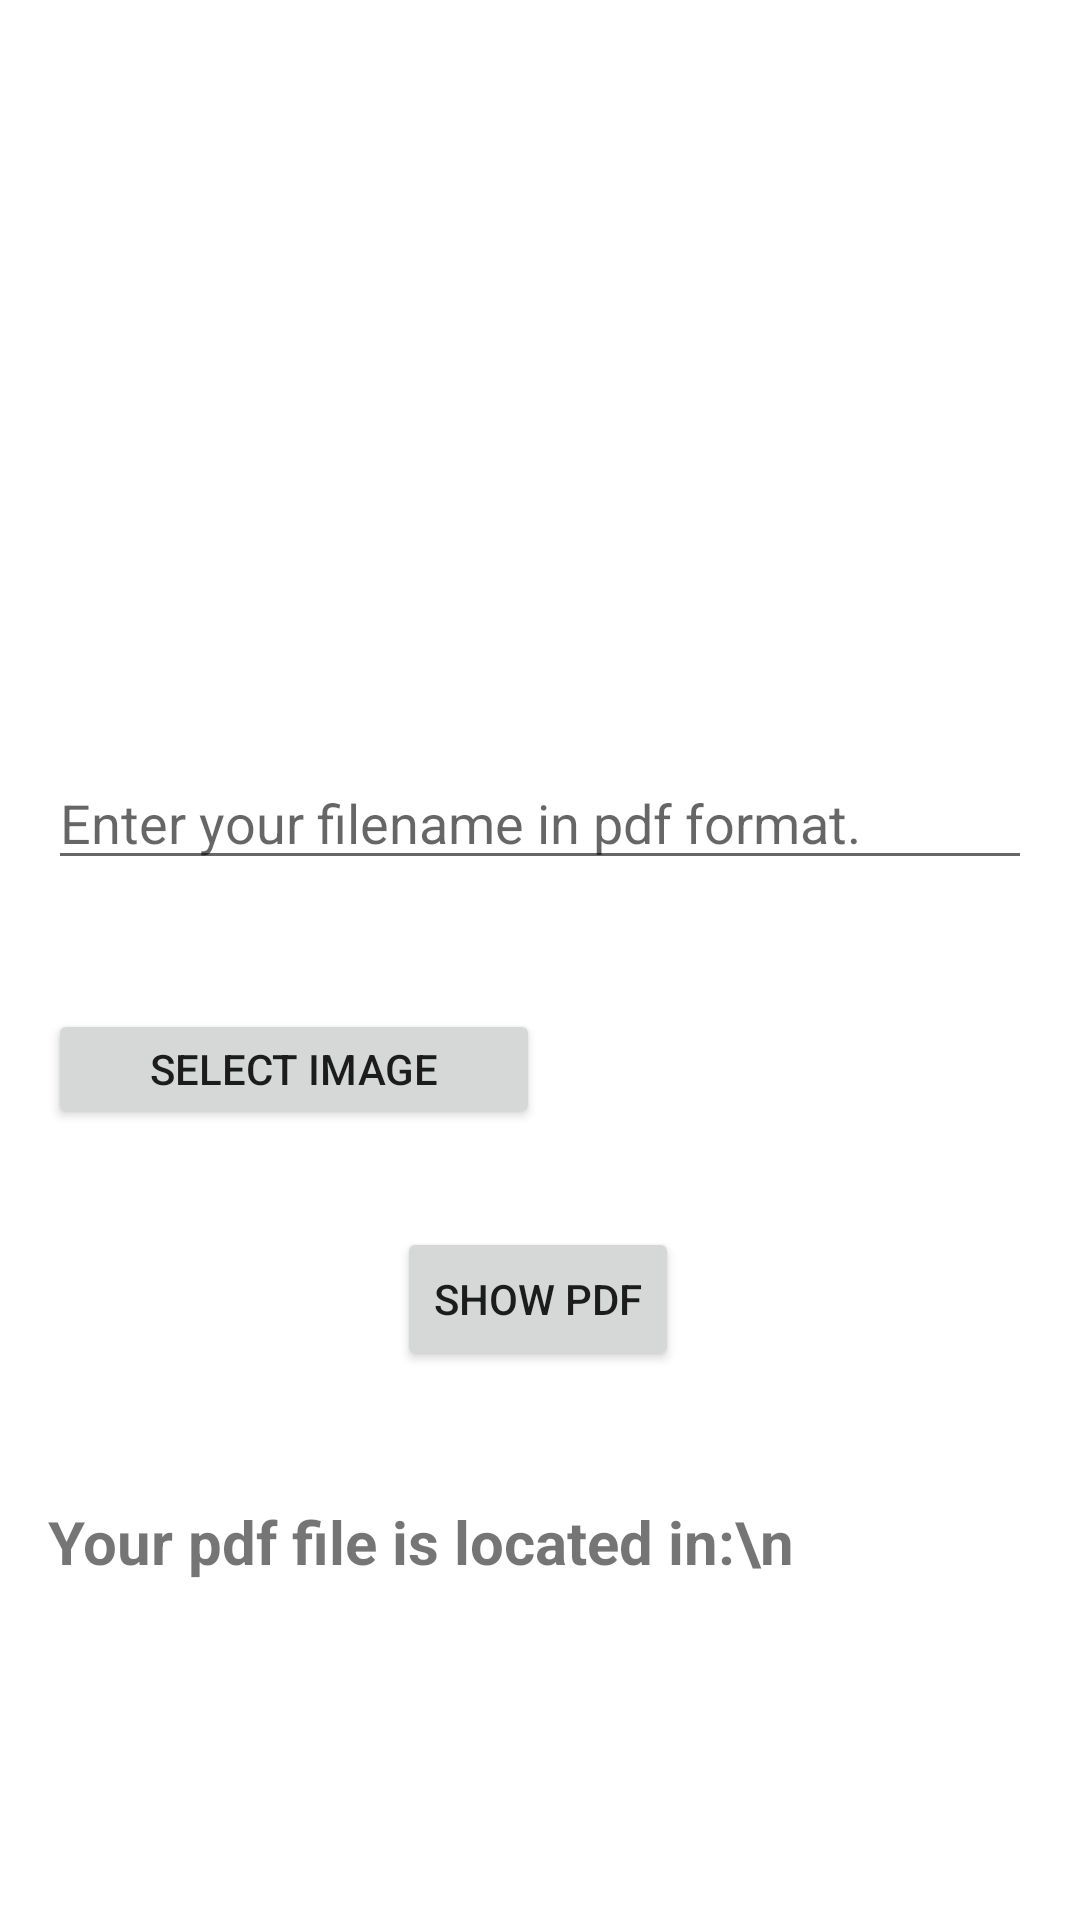

The Android layout XML behind this screen, and the referenced resources:
<!-- AndroidManifest.xml: application theme Theme.BookxpertProject -->
<!-- res/layout/activity_main2.xml -->
<?xml version="1.0" encoding="utf-8"?>

<androidx.constraintlayout.widget.ConstraintLayout xmlns:android="http://schemas.android.com/apk/res/android"
    xmlns:app="http://schemas.android.com/apk/res-auto"
    xmlns:tools="http://schemas.android.com/tools"
    android:id="@+id/linearLayout"
    android:layout_width="match_parent"
    android:layout_height="match_parent"
    tools:context="com.example.bookxpertproject.design.MainActivity">

    <ImageView
        android:id="@+id/ImageView"
        android:layout_width="345dp"
        android:layout_height="244dp"
        android:layout_marginBottom="8dp"
        app:layout_constraintBottom_toTopOf="@+id/fileName"
        app:layout_constraintEnd_toEndOf="parent"
        app:layout_constraintStart_toStartOf="parent"
        app:layout_constraintTop_toTopOf="parent" />

    <EditText
        android:id="@+id/fileName"
        android:layout_width="0dp"
        android:layout_height="wrap_content"
        android:layout_marginStart="16dp"
        android:layout_marginEnd="16dp"
        android:hint="Enter your filename in pdf format."
        app:layout_constraintBottom_toTopOf="@+id/validity"
        app:layout_constraintEnd_toEndOf="parent"
        app:layout_constraintStart_toStartOf="parent"
        app:layout_constraintTop_toBottomOf="@+id/ImageView" />

    <TextView
        android:id="@+id/validity"
        android:layout_width="0dp"
        android:layout_height="wrap_content"
        android:layout_marginBottom="30dp"
        android:gravity="center"
        android:textSize="20dp"
        android:textStyle="bold"
        app:layout_constraintBottom_toTopOf="@+id/saveButton"
        app:layout_constraintEnd_toEndOf="parent"
        app:layout_constraintStart_toStartOf="parent"
        app:layout_constraintTop_toBottomOf="@+id/fileName" />


    <Button
        android:id="@+id/button"
        android:layout_width="0dp"
        android:layout_height="40dp"
        android:layout_marginStart="16dp"
        android:layout_marginTop="16dp"
        android:onClick="selectImage"
        android:text="Select Image"
        app:layout_constraintEnd_toStartOf="@+id/saveButton"
        app:layout_constraintStart_toStartOf="parent"
        app:layout_constraintTop_toBottomOf="@+id/validity" />

    <Button
        android:id="@+id/saveButton"
        android:layout_width="0dp"
        android:layout_height="40dp"
        android:layout_marginTop="16dp"
        android:layout_marginEnd="16dp"
        android:onClick="saveFile"
        android:text="SAVE"
        android:visibility="invisible"
        app:layout_constraintEnd_toEndOf="parent"
        app:layout_constraintStart_toEndOf="@+id/button"
        app:layout_constraintTop_toBottomOf="@+id/validity" />


    <Button
        android:id="@+id/button2"
        android:layout_width="94dp"
        android:layout_height="wrap_content"
        android:layout_marginBottom="11dp"
        android:onClick="showPDF"
        android:text="show pdf"
        app:layout_constraintBottom_toTopOf="@+id/textView"
        app:layout_constraintEnd_toEndOf="parent"
        app:layout_constraintHorizontal_bias="0.498"
        app:layout_constraintStart_toStartOf="parent"
        app:layout_constraintTop_toBottomOf="@+id/saveButton" />

    <TextView
        android:id="@+id/textView"
        android:layout_width="wrap_content"
        android:layout_height="wrap_content"
        android:layout_marginStart="16dp"
        android:layout_marginBottom="80dp"
        android:text="Your pdf file is located in:\n"
        android:textSize="20dp"
        android:textStyle="bold"
        app:layout_constraintBottom_toBottomOf="parent"
        app:layout_constraintStart_toStartOf="parent"
        app:layout_constraintTop_toBottomOf="@+id/button2" />
</androidx.constraintlayout.widget.ConstraintLayout>
<!-- resources referenced by this layout -->
<resources>
  <style name="Theme.BookxpertProject" parent="Theme.MaterialComponents.DayNight.DarkActionBar">
          
          <item name="colorPrimary">@color/purple_500</item>
          <item name="colorPrimaryVariant">@color/purple_700</item>
          <item name="colorOnPrimary">@color/white</item>
          
          <item name="colorSecondary">@color/teal_200</item>
          <item name="colorSecondaryVariant">@color/teal_700</item>
          <item name="colorOnSecondary">@color/black</item>
          
          <item name="android:statusBarColor" tools:targetApi="l">?attr/colorPrimaryVariant</item>
          
      </style>
  <!-- not gathered from this repository: default colours our renderer supplied (Android Studio template values) -->
  <color name="purple_500">#FF6200EE</color>
  <color name="purple_700">#FF3700B3</color>
  <color name="teal_200">#FF03DAC5</color>
  <color name="teal_700">#FF018786</color>
  <color name="black">#FF000000</color>
  <color name="white">#FFFFFFFF</color>
</resources>
